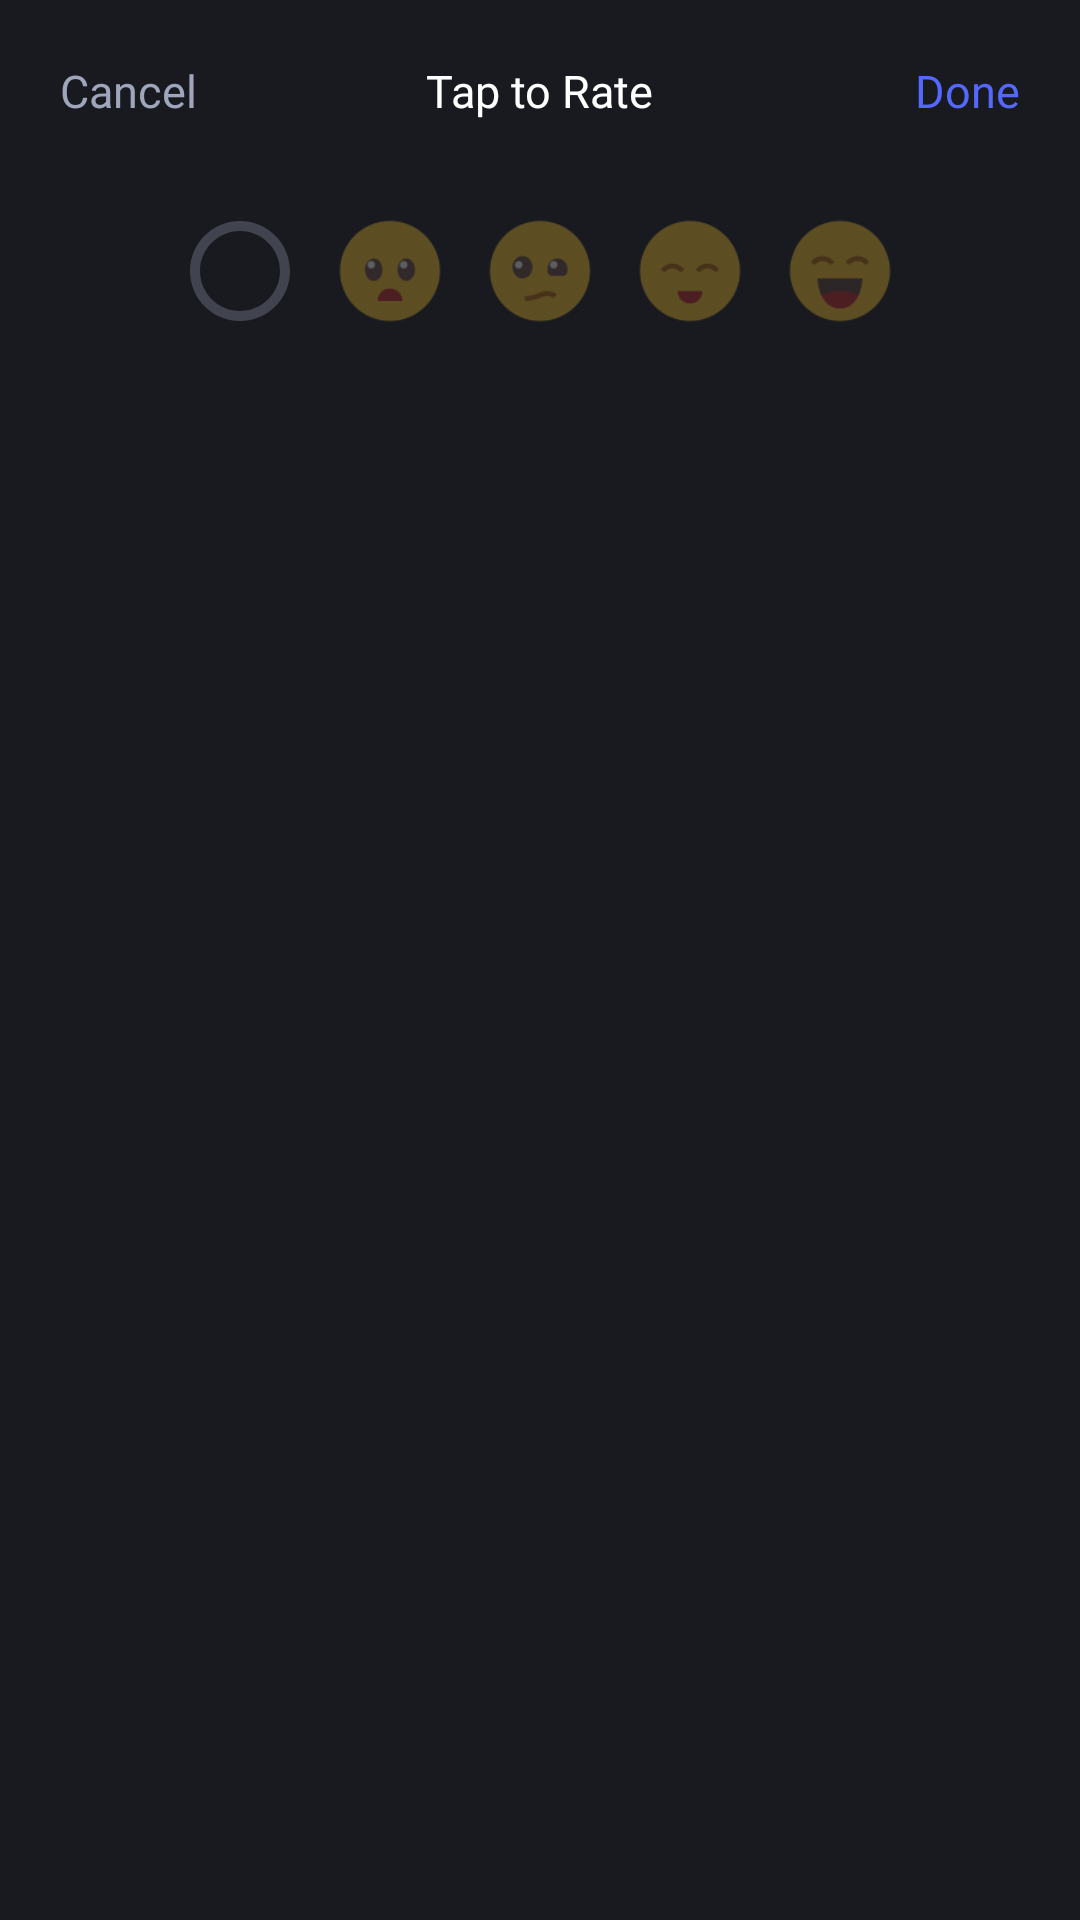

Here is an Android app screen rendered from its layout file. Give the layout XML and the strings, colors and styles it references.
<!-- AndroidManifest.xml: application theme AppTheme -->
<!-- res/layout/layout_bottom_rate.xml -->
<?xml version="1.0" encoding="utf-8"?>
<RelativeLayout xmlns:android="http://schemas.android.com/apk/res/android"
    xmlns:app="http://schemas.android.com/apk/res-auto"
    android:id="@+id/bottomSheetRate"
    android:layout_width="match_parent"
    android:layout_height="wrap_content"
    android:padding="20dp"
    android:background="@color/colorPrimaryDark"
    android:orientation="vertical">

    <RelativeLayout
        android:id="@+id/top_nav"
        android:layout_width="match_parent"
        android:layout_height="wrap_content"
        android:layout_alignParentTop="true">

        <TextView
            android:id="@+id/btn_cancel"
            android:layout_width="wrap_content"
            android:layout_height="wrap_content"
            android:text="Cancel"
            android:layout_gravity="center_vertical"
            android:fontFamily="@font/montserratsemibold"
            android:textColor="@color/colorAccent"
            android:textSize="15dp"
            android:layout_alignParentLeft="true"/>

        <TextView
            android:layout_width="wrap_content"
            android:layout_height="wrap_content"
            android:text="Tap to Rate"
            android:layout_gravity="center_vertical"
            android:fontFamily="@font/montserratsemibold"
            android:textColor="@color/colorWhite"
            android:textSize="15dp"
            android:layout_centerHorizontal="true"/>

        <TextView
            android:id="@+id/btn_done"
            android:layout_width="wrap_content"
            android:layout_height="wrap_content"
            android:text="Done"
            android:layout_gravity="center_vertical"
            android:fontFamily="@font/montserratsemibold"
            android:textColor="@color/colorPrimary"
            android:textSize="15dp"
            android:layout_alignParentRight="true"/>

    </RelativeLayout>

    <LinearLayout
        android:layout_below="@+id/top_nav"
        android:layout_width="match_parent"
        android:layout_height="wrap_content"
        android:layout_marginTop="30dp"
        android:orientation="horizontal"
        android:gravity="center_horizontal">

        <ImageView
            android:id="@+id/rate0"
            android:layout_width="40dp"
            android:layout_height="40dp"
            android:src="@drawable/ic_round_radio_button_unchecked_24"
            android:alpha="0.3"/>

        <ImageView
            android:id="@+id/rate1"
            android:layout_width="40dp"
            android:layout_height="40dp"
            android:src="@drawable/surprised_100px"
            android:layout_marginLeft="10dp"
            android:alpha="0.3"/>

        <ImageView
            android:id="@+id/rate2"
            android:layout_width="40dp"
            android:layout_height="40dp"
            android:src="@drawable/boring_100px"
            android:layout_marginLeft="10dp"
            android:alpha="0.3"/>

        <ImageView
            android:id="@+id/rate3"
            android:layout_width="40dp"
            android:layout_height="40dp"
            android:src="@drawable/lol_100px"
            android:layout_marginLeft="10dp"
            android:alpha="0.3"/>

        <ImageView
            android:id="@+id/rate4"
            android:layout_width="40dp"
            android:layout_height="40dp"
            android:src="@drawable/smiling_100px"
            android:layout_marginLeft="10dp"
            android:alpha="0.3"/>

    </LinearLayout>



</RelativeLayout>
<!-- resources referenced by this layout -->
<resources>
  <color name="colorAccent">#9FA5BB</color>
  <color name="colorPrimary">#5568FE</color>
  <color name="colorPrimaryDark">#181A20</color>
  <color name="colorWhite">#FFF</color>
  <!-- drawable boring_100px: png bitmap (drawable, 3557 bytes) -->
  <!-- drawable ic_round_radio_button_unchecked_24 (drawable) -->
  <vector android:height="24dp" android:tint="#9FA5BB"
      android:viewportHeight="24" android:viewportWidth="24"
      android:width="24dp" xmlns:android="http://schemas.android.com/apk/res/android">
      <path android:fillColor="@android:color/white" android:pathData="M12,2C6.48,2 2,6.48 2,12s4.48,10 10,10 10,-4.48 10,-10S17.52,2 12,2zM12,20c-4.42,0 -8,-3.58 -8,-8s3.58,-8 8,-8 8,3.58 8,8 -3.58,8 -8,8z"/>
  </vector>
  <!-- drawable lol_100px: png bitmap (drawable, 3189 bytes) -->
  <!-- drawable smiling_100px: png bitmap (drawable, 3503 bytes) -->
  <!-- drawable surprised_100px: png bitmap (drawable, 3428 bytes) -->
</resources>
